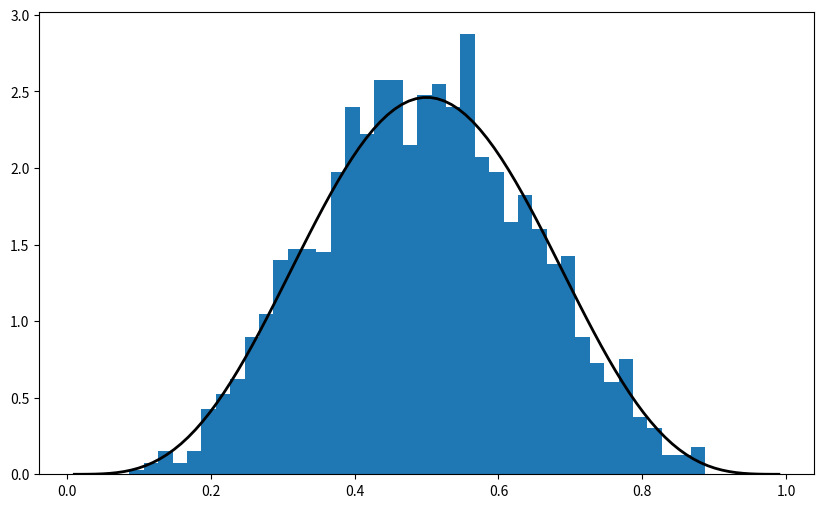
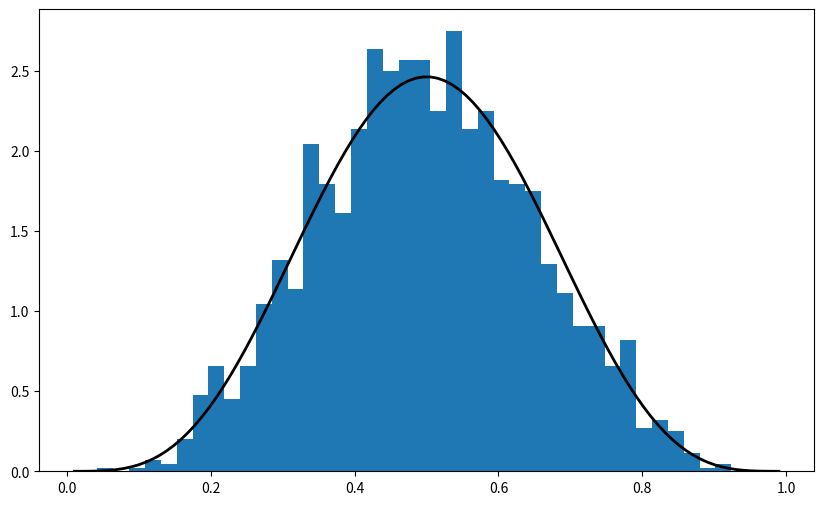
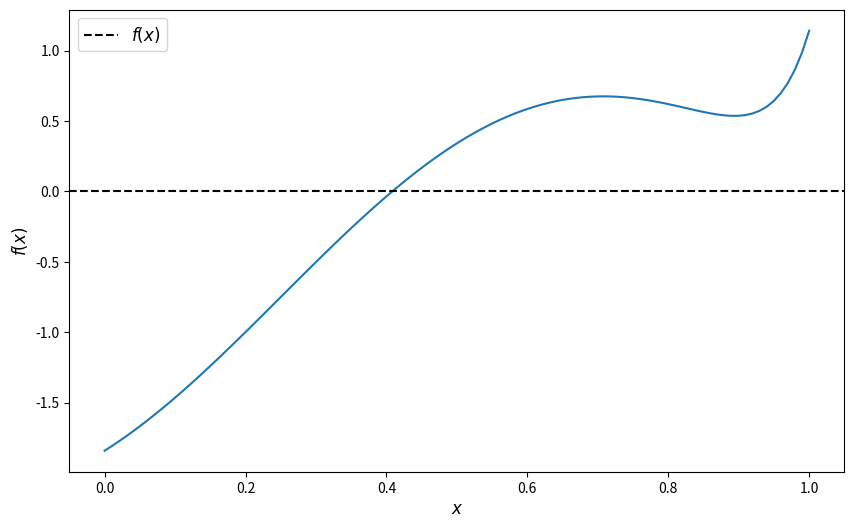

Reproduce these figures in Python, in order.
# Import numpy symbols to scipy namespace
from numpy import *
from numpy.random import rand, randn
from numpy.fft import fft, ifft
from numpy.lib.scimath import *

import numpy as np

a = np.identity(3)

np.random.beta(5, 5, size=3)

%matplotlib inline
from scipy.stats import beta
import matplotlib.pyplot as plt
plt.rcParams['figure.figsize'] = (10,6)

q = beta(5, 5)      # Beta(a, b), with a = b = 5
obs = q.rvs(2000)   # 2000 observations
grid = np.linspace(0.01, 0.99, 100)

fig, ax = plt.subplots()
ax.hist(obs, bins=40, density=True)
ax.plot(grid, q.pdf(grid), 'k-', linewidth=2)
plt.show()

q.cdf(0.4)      # Cumulative distribution function

q.ppf(0.8)      # Quantile (inverse cdf) function

q.mean()

obs = beta.rvs(5, 5, size=2000)
grid = np.linspace(0.01, 0.99, 100)

fig, ax = plt.subplots()
ax.hist(obs, bins=40, density=True)
ax.plot(grid, beta.pdf(grid, 5, 5), 'k-', linewidth=2)
plt.show()

from scipy.stats import linregress

x = np.random.randn(200)
y = 2 * x + 0.1 * np.random.randn(200)
gradient, intercept, r_value, p_value, std_err = linregress(x, y)
gradient, intercept

f = lambda x: np.sin(4 * (x - 1/4)) + x + x**20 - 1
x = np.linspace(0, 1, 100)

fig, ax = plt.subplots()
ax.plot(x, f(x))
ax.axhline(ls='--', c='k', label='$f(x)$')
ax.set_xlabel('$x$', fontsize=12)
ax.set_ylabel('$f(x)$', fontsize=12)
ax.legend(fontsize=12)
plt.show()

def bisect(f, a, b, tol=10e-5):
    """
    Implements the bisection root finding algorithm, assuming that f is a
    real-valued function on [a, b] satisfying f(a) < 0 < f(b).
    """
    lower, upper = a, b

    while upper - lower > tol:
        middle = 0.5 * (upper + lower)
        if f(middle) > 0:   # root is between lower and middle
            lower, upper = lower, middle
        else:               # root is between middle and upper
            lower, upper = middle, upper

    return 0.5 * (upper + lower)

bisect(f, 0, 1)

from scipy.optimize import bisect

bisect(f, 0, 1)

from scipy.optimize import newton

newton(f, 0.2)   # Start the search at initial condition x = 0.2

newton(f, 0.7)   # Start the search at x = 0.7 instead

from scipy.optimize import brentq

brentq(f, 0, 1)

%timeit brentq(f, 0, 1)

%timeit bisect(f, 0, 1)

from scipy.optimize import fixed_point

fixed_point(lambda x: x**2, 10.0)  # 10.0 is an initial guess

from scipy.optimize import fminbound

fminbound(lambda x: x**2, -1, 2)  # Search in [-1, 2]

from scipy.integrate import quad

integral, error = quad(lambda x: x**2, 0, 1)
integral

def bisect(f, a, b, tol=10e-5):
    """
    Implements the bisection root-finding algorithm, assuming that f is a
    real-valued function on [a, b] satisfying f(a) < 0 < f(b).
    """
    lower, upper = a, b
    if upper - lower < tol:
        return 0.5 * (upper + lower)
    else:
        middle = 0.5 * (upper + lower)
        print(f'Current mid point = {middle}')
        if f(middle) > 0:   # Implies root is between lower and middle
            return bisect(f, lower, middle)
        else:               # Implies root is between middle and upper
            return bisect(f, middle, upper)

f = lambda x: np.sin(4 * (x - 0.25)) + x + x**20 - 1
bisect(f, 0, 1)